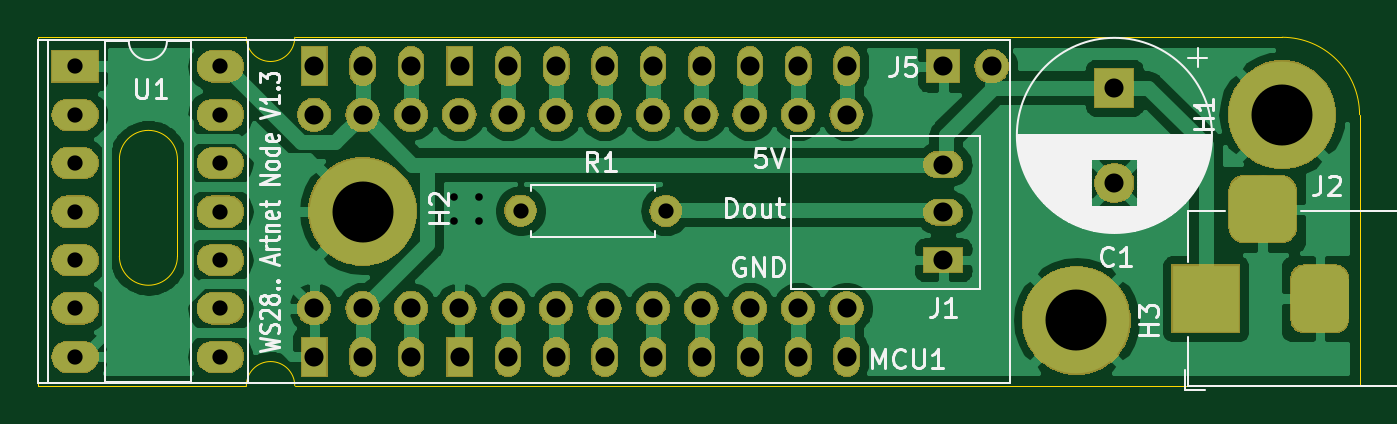
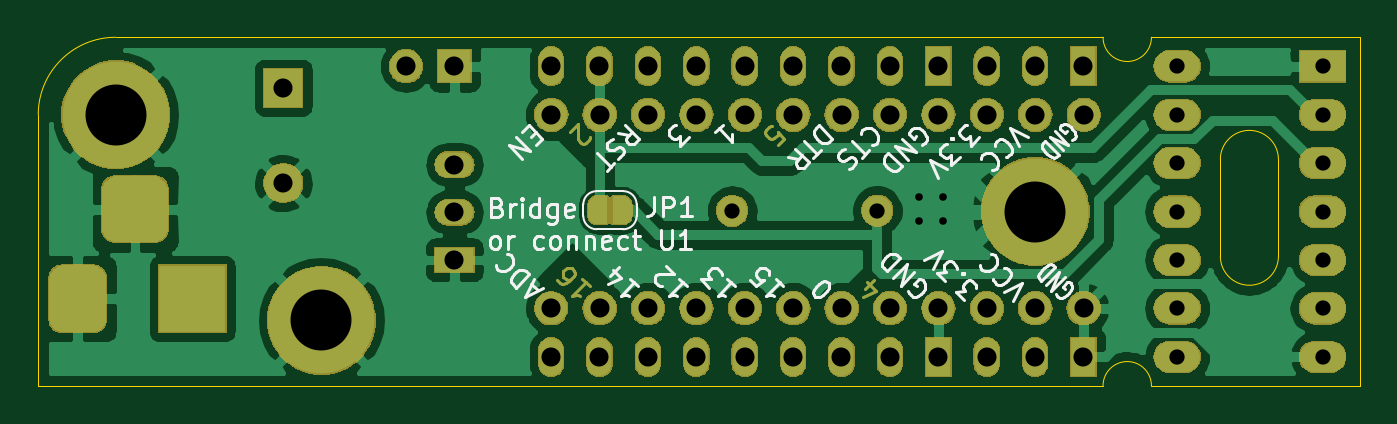
Circuit board: 11 layer files. Board 69.3 x 18.3 mm.
- bottom_copper: ArtNetNode1.2-B_Cu.gbr (70250 bytes)
- bottom_mask: ArtNetNode1.2-B_Mask.gbr (92372 bytes)
- paste: ArtNetNode1.2-B_Paste.gbr (509 bytes)
- bottom_silk: ArtNetNode1.2-B_SilkS.gbr (21128 bytes)
- outline: ArtNetNode1.2-Edge_Cuts.gbr (1305 bytes)
- top_copper: ArtNetNode1.2-F_Cu.gbr (77472 bytes)
- top_mask: ArtNetNode1.2-F_Mask.gbr (86374 bytes)
- paste: ArtNetNode1.2-F_Paste.gbr (509 bytes)
- top_silk: ArtNetNode1.2-F_SilkS.gbr (25450 bytes)
- drill: ArtNetNode1.2-NPTH.drl (286 bytes)
- drill: ArtNetNode1.2-PTH.drl (1523 bytes)

=== bottom_copper: ArtNetNode1.2-B_Cu.gbr (70250 bytes, source omitted) ===
=== bottom_mask: ArtNetNode1.2-B_Mask.gbr (92372 bytes, source omitted) ===
=== paste: ArtNetNode1.2-B_Paste.gbr ===
G04 #@! TF.GenerationSoftware,KiCad,Pcbnew,(5.1.4)-1*
G04 #@! TF.CreationDate,2019-11-20T20:31:01+01:00*
G04 #@! TF.ProjectId,ArtNetNode1.2,4172744e-6574-44e6-9f64-65312e322e6b,rev?*
G04 #@! TF.SameCoordinates,Original*
G04 #@! TF.FileFunction,Paste,Bot*
G04 #@! TF.FilePolarity,Positive*
%FSLAX46Y46*%
G04 Gerber Fmt 4.6, Leading zero omitted, Abs format (unit mm)*
G04 Created by KiCad (PCBNEW (5.1.4)-1) date 2019-11-20 20:31:01*
%MOMM*%
%LPD*%
G04 APERTURE LIST*
G04 APERTURE END LIST*
M02*

=== bottom_silk: ArtNetNode1.2-B_SilkS.gbr (21128 bytes, source omitted) ===
=== outline: ArtNetNode1.2-Edge_Cuts.gbr ===
G04 #@! TF.GenerationSoftware,KiCad,Pcbnew,(5.1.4)-1*
G04 #@! TF.CreationDate,2019-11-20T20:31:01+01:00*
G04 #@! TF.ProjectId,ArtNetNode1.2,4172744e-6574-44e6-9f64-65312e322e6b,rev?*
G04 #@! TF.SameCoordinates,Original*
G04 #@! TF.FileFunction,Profile,NP*
%FSLAX46Y46*%
G04 Gerber Fmt 4.6, Leading zero omitted, Abs format (unit mm)*
G04 Created by KiCad (PCBNEW (5.1.4)-1) date 2019-11-20 20:31:01*
%MOMM*%
%LPD*%
G04 APERTURE LIST*
%ADD10C,0.050000*%
G04 APERTURE END LIST*
D10*
X171704000Y-75184000D02*
X160782000Y-75184000D01*
X230124000Y-75184000D02*
X174244000Y-75184000D01*
X174244000Y-56896000D02*
X226060000Y-56896000D01*
X171704000Y-56896000D02*
X160782000Y-56896000D01*
X174244000Y-56896000D02*
G75*
G02X171704000Y-56896000I-1270000J0D01*
G01*
X171704000Y-75184000D02*
G75*
G02X174244000Y-75184000I1270000J0D01*
G01*
X230124000Y-60960000D02*
X230124000Y-75184000D01*
X230124000Y-60960000D02*
G75*
G03X226060000Y-56896000I-4064000J0D01*
G01*
X160782000Y-56896000D02*
X160782000Y-75184000D01*
X165039740Y-63305200D02*
G75*
G02X168087740Y-63305200I1524000J0D01*
G01*
X165039740Y-63305200D02*
X165039740Y-68385200D01*
X168087740Y-63305200D02*
X168087740Y-68385200D01*
X168087740Y-68385200D02*
G75*
G02X165039740Y-68385200I-1524000J0D01*
G01*
M02*

=== top_copper: ArtNetNode1.2-F_Cu.gbr (77472 bytes, source omitted) ===
=== top_mask: ArtNetNode1.2-F_Mask.gbr (86374 bytes, source omitted) ===
=== paste: ArtNetNode1.2-F_Paste.gbr ===
G04 #@! TF.GenerationSoftware,KiCad,Pcbnew,(5.1.4)-1*
G04 #@! TF.CreationDate,2019-11-20T20:31:01+01:00*
G04 #@! TF.ProjectId,ArtNetNode1.2,4172744e-6574-44e6-9f64-65312e322e6b,rev?*
G04 #@! TF.SameCoordinates,Original*
G04 #@! TF.FileFunction,Paste,Top*
G04 #@! TF.FilePolarity,Positive*
%FSLAX46Y46*%
G04 Gerber Fmt 4.6, Leading zero omitted, Abs format (unit mm)*
G04 Created by KiCad (PCBNEW (5.1.4)-1) date 2019-11-20 20:31:01*
%MOMM*%
%LPD*%
G04 APERTURE LIST*
G04 APERTURE END LIST*
M02*

=== top_silk: ArtNetNode1.2-F_SilkS.gbr (25450 bytes, source omitted) ===
=== drill: ArtNetNode1.2-NPTH.drl ===
M48
; DRILL file {KiCad (5.1.4)-1} date 11/20/2019 8:31:04 PM
; FORMAT={-:-/ absolute / inch / decimal}
; #@! TF.CreationDate,2019-11-20T20:31:04+01:00
; #@! TF.GenerationSoftware,Kicad,Pcbnew,(5.1.4)-1
; #@! TF.FileFunction,NonPlated,1,2,NPTH
FMAT,2
INCH
%
G90
G05
T0
M30

=== drill: ArtNetNode1.2-PTH.drl ===
M48
; DRILL file {KiCad (5.1.4)-1} date 11/20/2019 8:31:04 PM
; FORMAT={-:-/ absolute / inch / decimal}
; #@! TF.CreationDate,2019-11-20T20:31:04+01:00
; #@! TF.GenerationSoftware,Kicad,Pcbnew,(5.1.4)-1
; #@! TF.FileFunction,Plated,1,2,PTH
FMAT,2
INCH
T1C0.0157
T2C0.0315
T3C0.0394
T4C0.1260
%
G90
G05
T1
X7.19Y-2.57
X7.19Y-2.62
X7.24Y-2.57
X7.24Y-2.62
T2
X6.4065Y-2.3
X6.4065Y-2.4
X6.4065Y-2.5
X6.4065Y-2.6
X6.4065Y-2.7
X6.4065Y-2.8
X6.4065Y-2.9
X6.7065Y-2.3
X6.7065Y-2.4
X6.7065Y-2.5
X6.7065Y-2.6
X6.7065Y-2.7
X6.7065Y-2.8
X6.7065Y-2.9
X7.3265Y-2.5983
X7.6265Y-2.5983
T3
X8.2Y-2.5031
X8.2Y-2.6016
X8.2Y-2.7
X8.5535Y-2.3443
X8.5535Y-2.5412
X6.9004Y-2.3
X6.9004Y-2.9
X7.0004Y-2.3
X7.0004Y-2.9
X7.1004Y-2.3
X7.1004Y-2.9
X7.2004Y-2.3
X7.2004Y-2.9
X7.3004Y-2.3
X7.3004Y-2.9
X7.4004Y-2.3
X7.4004Y-2.9
X7.5004Y-2.3
X7.5004Y-2.9
X7.6004Y-2.3
X7.6004Y-2.9
X7.7004Y-2.3
X7.7004Y-2.9
X7.8004Y-2.3
X7.8004Y-2.9
X7.9004Y-2.3
X7.9004Y-2.9
X8.0004Y-2.3
X8.0004Y-2.9
X6.9Y-2.8
X7.0Y-2.8
X7.1Y-2.8
X7.2Y-2.8
X7.3Y-2.8
X7.4Y-2.8
X7.5Y-2.8
X7.6Y-2.8
X7.7Y-2.8
X7.8Y-2.8
X7.9Y-2.8
X8.0Y-2.8
X8.2Y-2.3
X8.3Y-2.3
X6.9Y-2.4
X7.0Y-2.4
X7.1Y-2.4
X7.2Y-2.4
X7.3Y-2.4
X7.4Y-2.4
X7.5Y-2.4
X7.6Y-2.4
X7.7Y-2.4
X7.8Y-2.4
X7.9Y-2.4
X8.0Y-2.4
T4
X8.475Y-2.825
X7.0Y-2.6
X8.9Y-2.4
T3
G00X8.7419Y-2.8194
M15
G01X8.7419Y-2.7406
M16
G05
G00X8.8994Y-2.595
M15
G01X8.8206Y-2.595
M16
G05
G00X8.9781Y-2.8194
M15
G01X8.9781Y-2.7406
M16
G05
T0
M30

